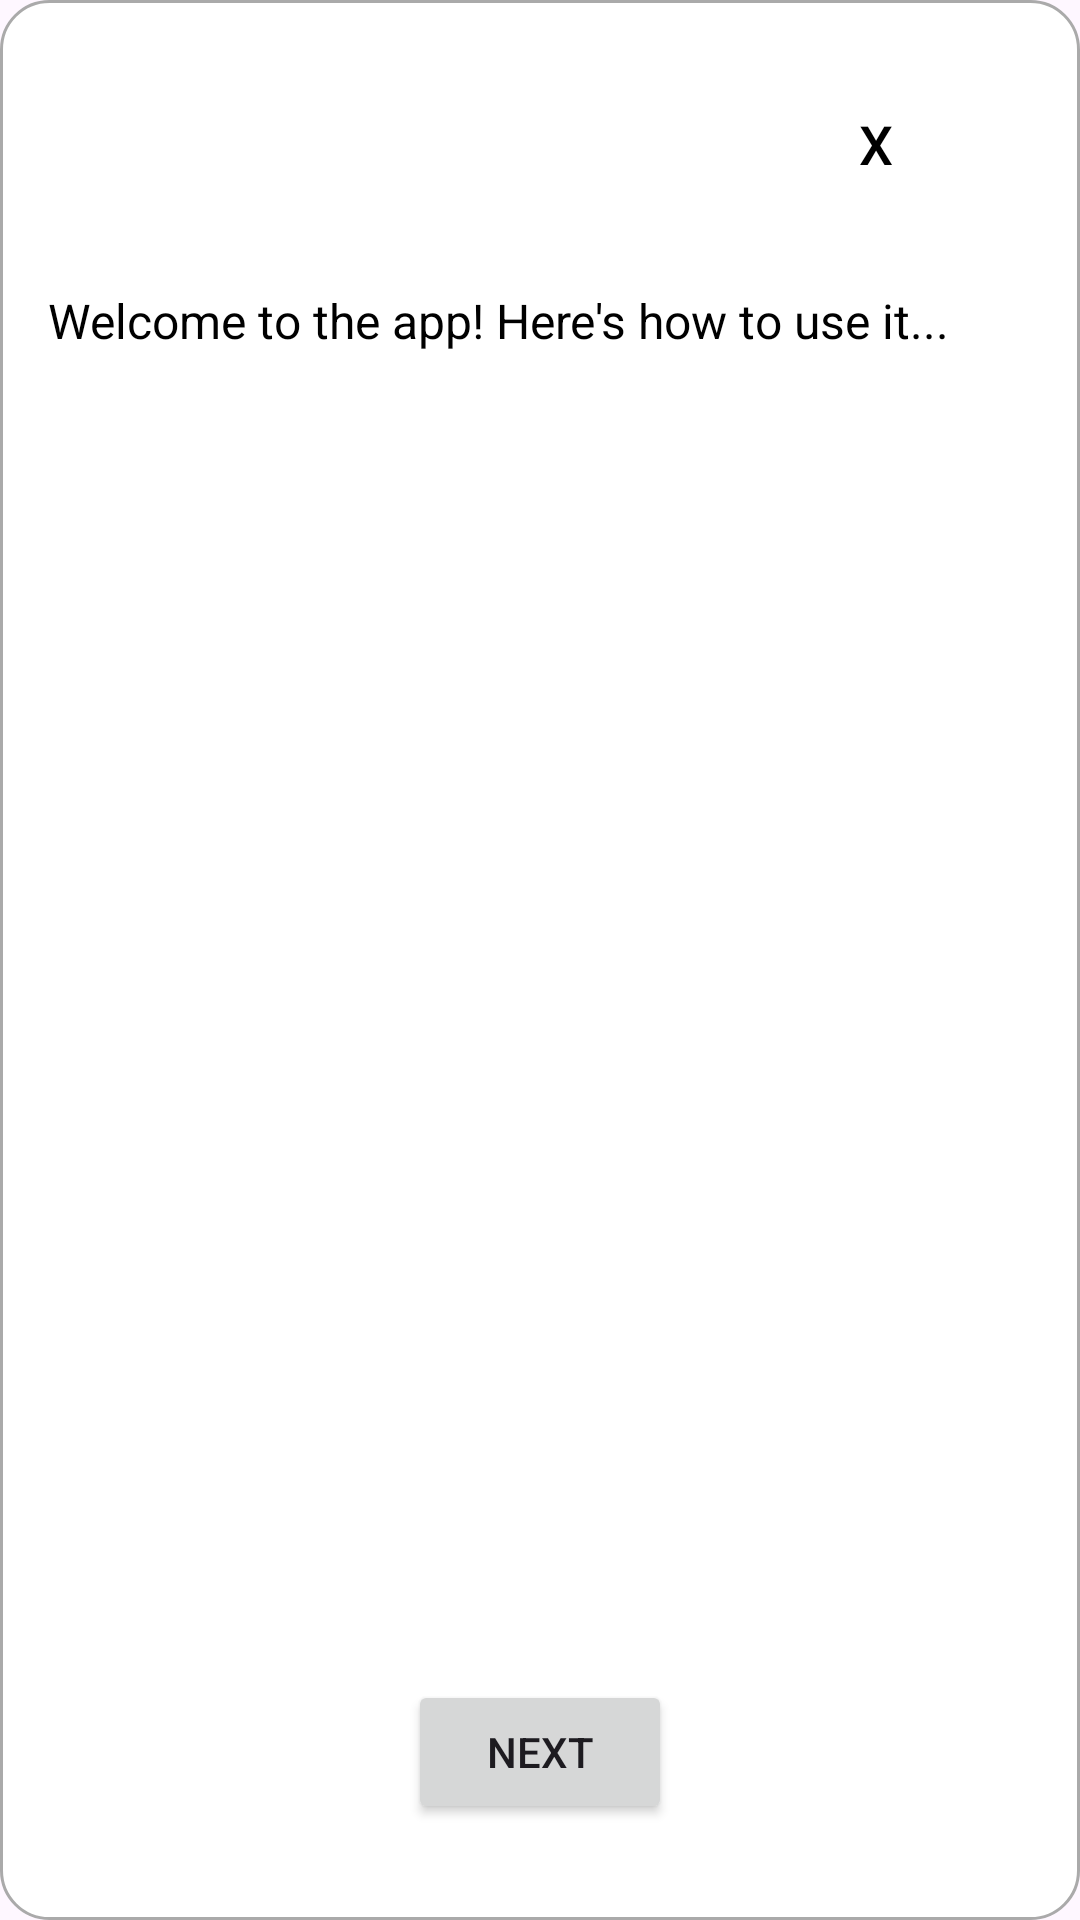

The Android layout XML behind this screen, and the referenced resources:
<!-- AndroidManifest.xml: application theme Theme.Lasttele -->
<!-- res/layout/instructions_overlay.xml -->
<RelativeLayout
    xmlns:android="http://schemas.android.com/apk/res/android"
    android:layout_width="300dp"
    android:layout_height="400dp"
    android:background="@drawable/rounded_corners"
    android:padding="16dp">

    
    <Button
        android:id="@+id/closeButton"
        android:layout_width="wrap_content"
        android:layout_height="wrap_content"
        android:text="X"
        android:textSize="18sp"
        android:textColor="@android:color/black"
        android:background="@android:color/transparent"
        android:layout_alignParentTop="true"
        android:layout_alignParentEnd="true"
        android:layout_margin="8dp" />

    
    <TextView
        android:id="@+id/instructionText"
        android:layout_width="match_parent"
        android:layout_height="wrap_content"
        android:layout_below="@id/closeButton"
        android:layout_marginTop="16dp"
        android:textSize="16sp"
        android:text="Welcome to the app! Here's how to use it..."
        android:textColor="@android:color/black" />

    
    <Button
        android:id="@+id/nextButton"
        android:layout_width="wrap_content"
        android:layout_height="wrap_content"
        android:text="Next"
        android:layout_alignParentBottom="true"
        android:layout_centerHorizontal="true"
        android:layout_marginBottom="16dp" />

</RelativeLayout>
<!-- resources referenced by this layout -->
<resources>
  <!-- drawable rounded_corners (drawable) -->
  <shape xmlns:android="http://schemas.android.com/apk/res/android">
      <solid android:color="@android:color/white" />
      <corners android:radius="16dp" />
      <stroke android:width="1dp" android:color="@android:color/darker_gray" />
  </shape>
  <style name="Theme.Lasttele" parent="Base.Theme.Lasttele" />
  <style name="Base.Theme.Lasttele" parent="Theme.Material3.Light.NoActionBar">
          
          <item name="colorPrimary">@color/blue</item>          
          <item name="colorOnSurfaceVariant">@color/black</item> 
  
          
          <item name="android:forceDarkAllowed" tools:targetApi="q">false</item>
  
          
      </style>
  <color name="blue">#0000FF</color>
  <color name="black">#FF000000</color>
</resources>
